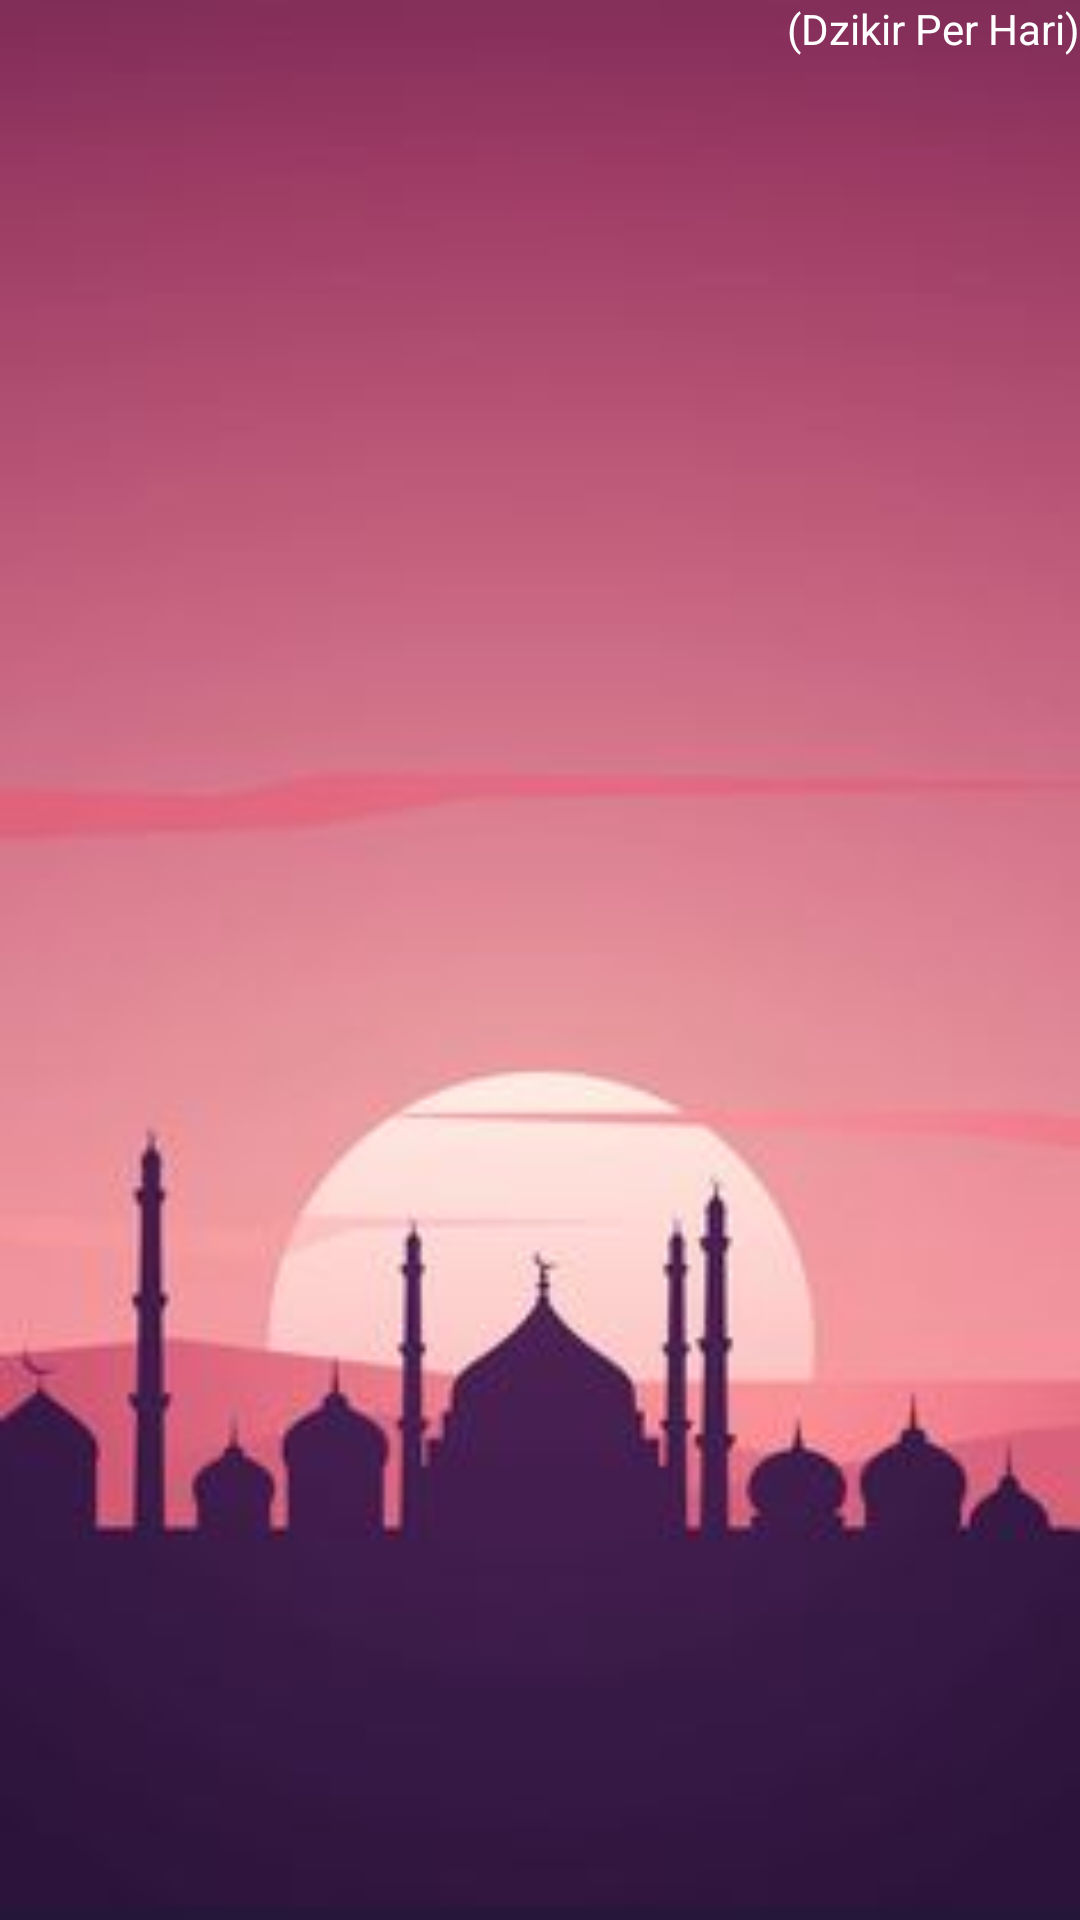

Layout XML and referenced resources for this Android screen:
<!-- AndroidManifest.xml: application theme AppTheme -->
<!-- res/layout/fragment_dzikir_menu.xml -->
<?xml version="1.0" encoding="utf-8"?>
<LinearLayout xmlns:android="http://schemas.android.com/apk/res/android"
    android:orientation="vertical"
    android:background="@drawable/gbp"
    android:layout_width="match_parent"
    android:layout_height="match_parent">

    <TextView
        android:layout_width="wrap_content"
        android:layout_height="wrap_content"
        android:textAppearance="?android:attr/textAppearanceSmall"
        android:textColor="@color/colorFont"
        android:text="(Dzikir Per Hari)"
        android:id="@+id/textView"
        android:layout_gravity="right"/>

    <ListView
        android:id="@+id/lvItems"
        android:layout_width="match_parent"
        android:layout_height="match_parent"
        android:choiceMode="singleChoice"
        android:listSelector="#FFCDD2"
        />

</LinearLayout>
<!-- resources referenced by this layout -->
<resources>
  <color name="colorFont">#ffffff</color>
  <!-- drawable gbp: jpeg bitmap (drawable, 6826 bytes) -->
  <style name="AppTheme" parent="Theme.AppCompat.Light.DarkActionBar">
      
      <item name="colorPrimary">#9f3777</item>
      <item name="colorPrimaryDark">#51103b</item>
      <item name="colorAccent">#ffef79</item>
      <item name="android:windowBackground">@android:color/white</item>
  </style>
</resources>
